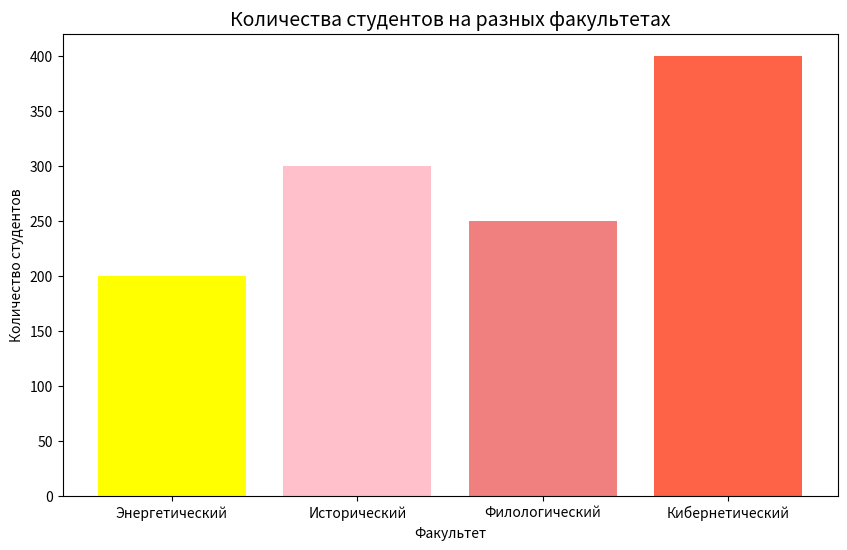

Generate this figure with matplotlib:
# Столбчатый график количества студентов на разных факультетах
# Постройте столбчатый график, отображающий количество студентов в разных
# факультетах. Используйте разные цвета для каждого столбца.
import matplotlib.pyplot as plt

values = [200, 300, 250, 400]
names = ['Энергетический', 'Исторический', 'Филологический', 'Кибернетический']
colors = ['yellow', 'pink', 'lightcoral', 'tomato']

fig = plt.figure(figsize=(10,6))
plt.title('Количества студентов на разных факультетах', fontsize=14)
plt.xlabel('Факультет', fontsize=10)
plt.ylabel('Количество студентов', fontsize=10)
# https://matplotlib.org/stable/gallery/color/named_colors.html
plt.bar(names, values, label=names, color=colors)


plt.show()